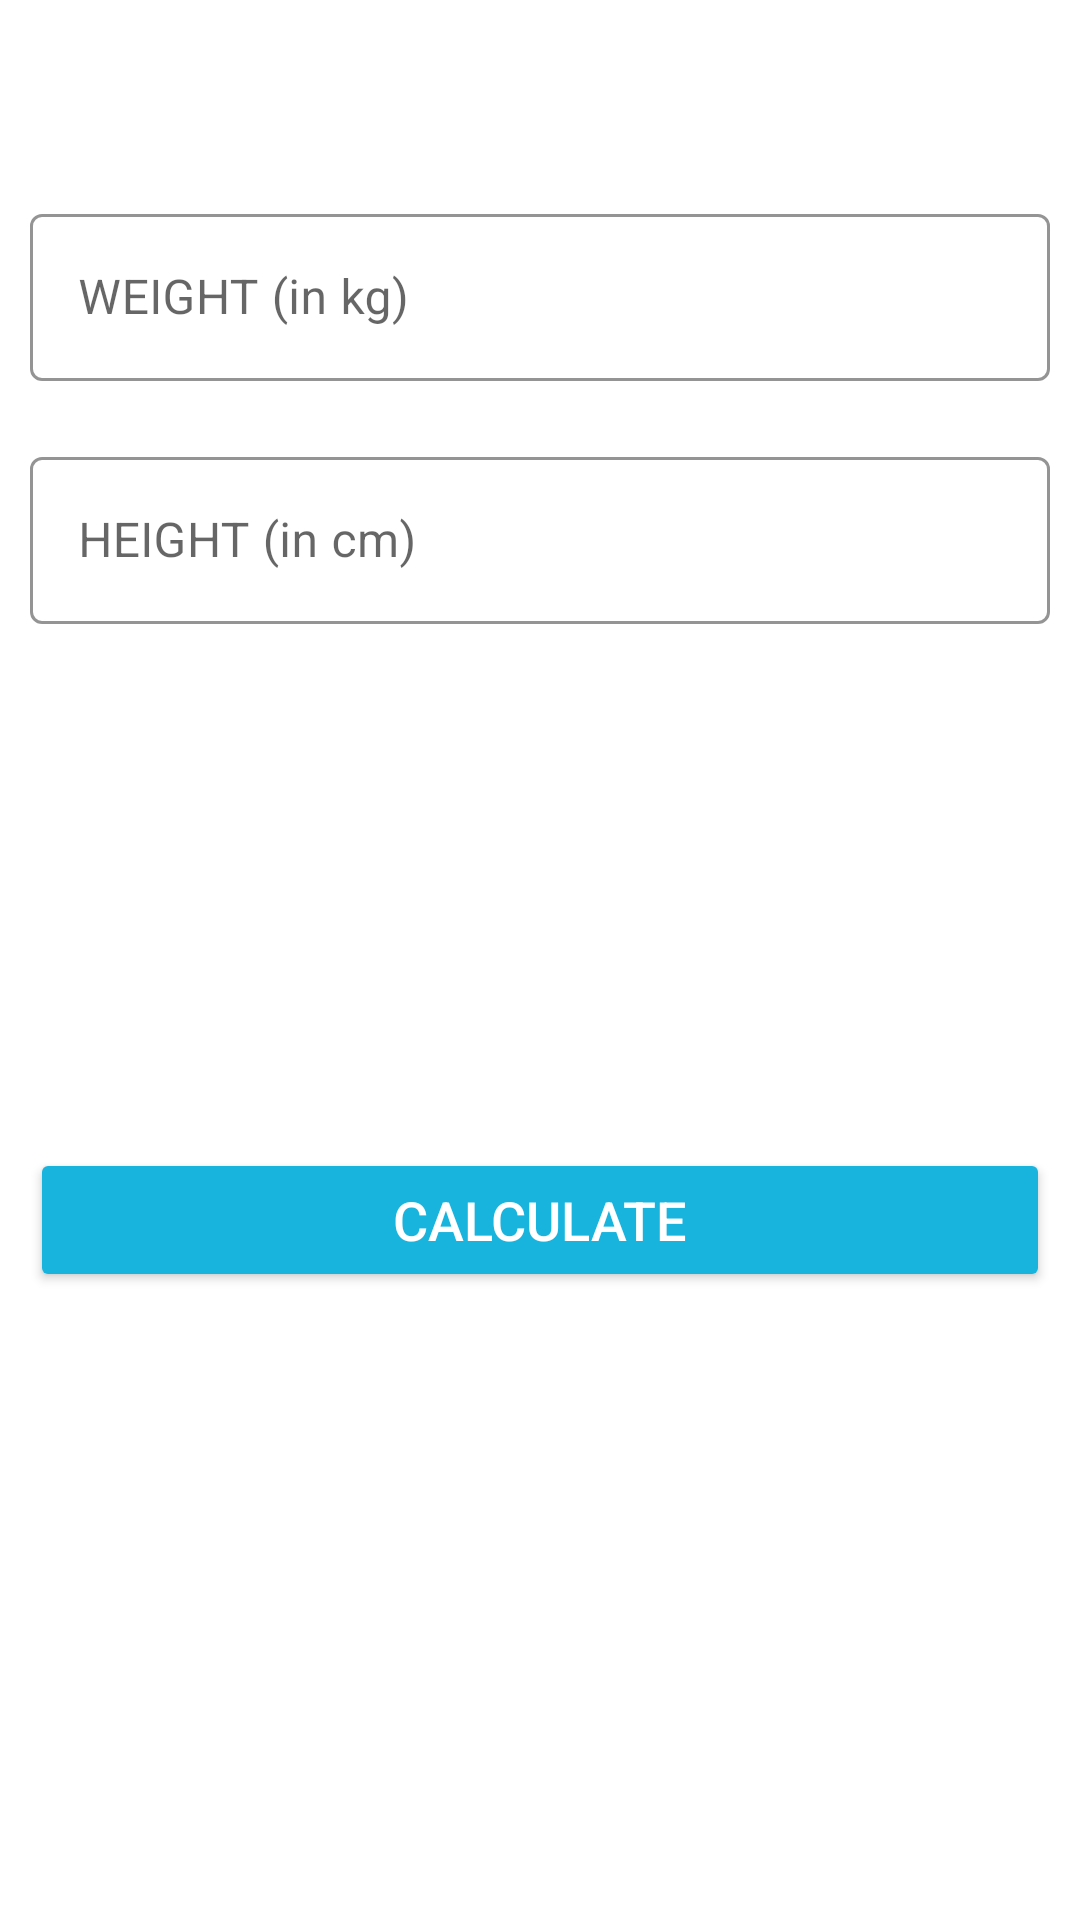

The Android layout XML behind this screen, and the referenced resources:
<!-- AndroidManifest.xml: application theme Theme.FIIT -->
<!-- res/layout/activity_bmi.xml -->
<?xml version="1.0" encoding="utf-8"?>
<RelativeLayout xmlns:android="http://schemas.android.com/apk/res/android"
    xmlns:app="http://schemas.android.com/apk/res-auto"
    xmlns:tools="http://schemas.android.com/tools"
    android:layout_width="match_parent"
    android:layout_height="match_parent"
    android:orientation="vertical"
    tools:context=".BmiActivity">
    <androidx.appcompat.widget.Toolbar
        android:id="@+id/tool_bar_bmiActivity"
        android:layout_width="match_parent"
        android:layout_height="?android:attr/actionBarSize"
        android:background="@color/white"
        />
    <com.google.android.material.textfield.TextInputLayout
        android:id="@+id/tilMetricUnitWeight"
        android:layout_margin="10dp"
        app:boxStrokeColor="#4ecff2"
        app:hintTextColor="@color/black"
        android:layout_below="@id/tool_bar_bmiActivity"
        style="@style/Widget.MaterialComponents.TextInputLayout.OutlinedBox"
        android:layout_width="match_parent"
        android:layout_height="wrap_content">

        <androidx.appcompat.widget.AppCompatEditText
            android:id="@+id/etMetricUnitWeight"
            android:layout_width="match_parent"
            android:layout_height="wrap_content"
            android:hint="WEIGHT (in kg)"
            android:inputType="numberDecimal"
            android:textSize="16sp" />
    </com.google.android.material.textfield.TextInputLayout>

    <com.google.android.material.textfield.TextInputLayout
        android:layout_below="@id/tilMetricUnitWeight"
        android:id="@+id/tilMetricUnitHeight"
        app:boxStrokeColor="#4ecff2"
        app:hintTextColor="@color/black"
        style="@style/Widget.MaterialComponents.TextInputLayout.OutlinedBox"
        android:layout_width="match_parent"
        android:layout_marginTop="10dp"
        android:layout_margin="10dp"
        android:layout_height="wrap_content">

        <androidx.appcompat.widget.AppCompatEditText
            android:id="@+id/etMetricUnitHeight"
            android:layout_width="match_parent"
            android:layout_height="wrap_content"
            android:hint="HEIGHT (in cm)"
            android:inputType="numberDecimal"
            android:textSize="16sp" />
    </com.google.android.material.textfield.TextInputLayout>

    <LinearLayout
        android:padding="10dp"
        android:layout_below="@id/tilMetricUnitHeight"
        android:id="@+id/llDiplayBMIResult"
        android:layout_width="match_parent"
        android:layout_height="wrap_content"
        android:layout_marginTop="25dp"
        android:orientation="vertical"
        android:visibility="invisible"
        tools:visibility="visible">

        <TextView
            android:id="@+id/tvYourBMI"
            android:layout_width="match_parent"
            android:layout_height="wrap_content"
            android:gravity="center"
            android:text="YOUR BMI"
            android:textAllCaps="true"
            android:textSize="16sp" />

        <TextView
            android:id="@+id/tvBMIValue"
            android:layout_width="match_parent"
            android:layout_height="wrap_content"
            android:layout_marginTop="5dp"
            android:gravity="center"
            android:textSize="18sp"
            android:textStyle="bold"
            tools:text="15.00" />

        <TextView
            android:id="@+id/tvBMIType"
            android:layout_width="match_parent"
            android:layout_height="wrap_content"
            android:layout_marginTop="5dp"
            android:gravity="center"
            android:textSize="18sp"
            tools:text="Normal" />

        <TextView
            android:id="@+id/tvBMIDescription"
            android:layout_width="match_parent"
            android:layout_height="wrap_content"
            android:layout_marginTop="5dp"
            android:gravity="center"
            android:textSize="18sp"
            tools:text="Normal" />
    </LinearLayout>
    
    <Button
        android:id="@+id/btnCalculateUnits"
        android:layout_width="match_parent"
        android:layout_height="wrap_content"
        android:layout_below="@id/llDiplayBMIResult"
        android:layout_gravity="bottom"
        android:layout_marginStart="10dp"
        android:layout_marginTop="10dp"
        android:layout_marginEnd="10dp"
        android:layout_marginBottom="10dp"
        android:backgroundTint="#18b4de"
        android:text="CALCULATE"
        android:textColor="#FFFFFF"
        android:textSize="18sp" />
</RelativeLayout>
<!-- resources referenced by this layout -->
<resources>
  <color name="black">#FF000000</color>
  <color name="white">#FFFFFFFF</color>
  <style name="Theme.FIIT" parent="Theme.MaterialComponents.DayNight.NoActionBar">
          
          <item name="colorPrimary">@color/purple_500</item>
          <item name="colorPrimaryVariant">@color/purple_700</item>
          <item name="colorOnPrimary">@color/white</item>
          
          <item name="colorSecondary">@color/teal_200</item>
          <item name="colorSecondaryVariant">@color/teal_700</item>
          <item name="colorOnSecondary">@color/black</item>
          
          <item name="android:statusBarColor" tools:targetApi="l">?attr/colorPrimaryVariant</item>
          
      </style>
  <color name="purple_500">#FF6200EE</color>
  <color name="purple_700">#FF3700B3</color>
  <color name="teal_200">#FF03DAC5</color>
  <color name="teal_700">#FF018786</color>
</resources>
